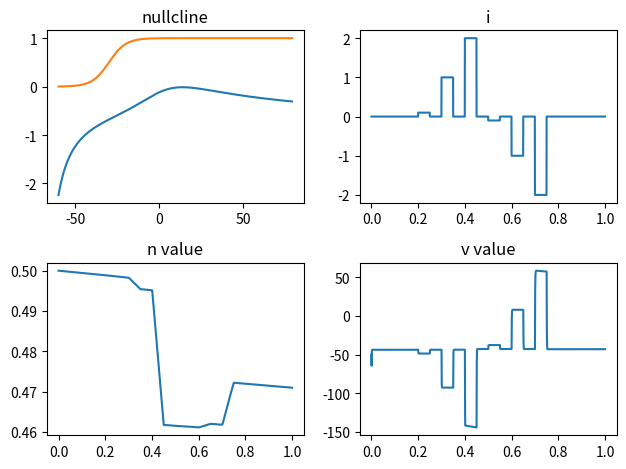

Recreate this plot in Python.
import numpy as np
import matplotlib.pyplot as plt
import math
import time
import copy
# parameters
gkbar = 2.0 * 10e-3 # S/cm2
gcabar = 1.1 * 10e-3 # S/cm2
gl = 0.5 * 10e-3 # S/cm2
el = -50 # V
v1 = -1.2 # V
v2 = 18 # V
v3 = -30.0 # V
v4 = 10.0 # V
b  =-0.5 # S*V/cm2 = A/cm2
phi = 0.01
eca = 100.0 # V
ek = -70.0 # V
tau = 0.8
C= 2 * 10e-6 # S/cm2 2 uA/Vcm2
# plot nullcline curve
def vnullcline(v):
    n = (b - gl*(v-el)-0.5 * gcabar * (1+math.tanh((v-v1)/v2))*(v-eca))/(gkbar * (v - ek))
    return n
def nnullcline(v):
    n = 0.5 * (1+math.tanh((v-v3)/v4))
    return n

vlist = range(-60,80,1)
vlist = [v for v in vlist]
vnull = [vnullcline(v) for v in vlist]
nnull = [nnullcline(v) for v in vlist]
plt.subplot(2,2,1)
plt.plot(vlist, vnull)
plt.plot(vlist, nnull)
plt.title("nullcline")
# solve diff-eq with Runge-kutta
def Mss(v):
    return 0.5 * (1+math.tanh((v-v1)/v2))
def Nss(v):
    return 0.5 * (1+math.tanh((v-v3)/v4))
def Tn(v):
    return (phi * math.cosh((v-v3)/(2*v4)))
def vdiff(i,v,n):
    print(Mss(v),Nss(v),Tn(v))
    f =(b - i - gl*(v-el) - gcabar * Mss(v) * (v-eca) - gkbar * n *(v-ek)) / C
    print(f)
    return f
def ndiff(v,n):
    f = (Nss(v) - n) * Tn(v)
    return f
def rksolver(v,n,dt,i):
    av = vdiff(i,v,n)
    an = ndiff(v,n)
    bv = vdiff(i,v + av * dt /2,n + an * dt/2)
    bn = ndiff(v + av * dt /2,n + an * dt/2)
    cv = vdiff(i,v + bv * dt /2,n + bn * dt/2)
    cn = ndiff(v + bv * dt /2,n + bn * dt/2)
    dv = vdiff(i,v + cv * dt,n + cn * dt)
    dn = ndiff(v + cv * dt,n + cn * dt)
    #print(av,bv,cv,dv,an,bn,cn,dn)
    v1 = v + dt / 6 * (av + 2*bv + 2*cv + dv)
    n1 = n + dt / 6 * (an + 2*bn + 2*cn + dn)
    return v1,n1

dt = 0.0005
t = [i/2000.0 for i in range(0,2000,1)]
ilist = np.zeros((2001))
current1 = [0.1 for i in range(0,100)]
current2 = [1 for i in range(0,100)]
current3 = [2 for i in range(0,100)]
current4 = [-0.1 for i in range(0,100)]
current5 = [-1 for i in range(0,100)]
current6 = [-2 for i in range(0,100)]

ilist[400:500] = copy.deepcopy(current1)
ilist[600:700] = copy.deepcopy(current2)
ilist[800:900] = copy.deepcopy(current3)
ilist[1000:1100] = copy.deepcopy(current4)
ilist[1200:1300] = copy.deepcopy(current5)
ilist[1400:1500] = copy.deepcopy(current6)

vlist = [-50]
nlist = [0.5]

for i,tstep in enumerate(t):
    v = vlist[-1]
    n = nlist[-1]
    print(v,n)
    v1,n1 = rksolver(v,n,dt,ilist[i])
    vlist.append(v1)
    nlist.append(n1)
t.append(1)

plt.subplot(2,2,4)
plt.plot(t, vlist)
plt.title("v value")

plt.subplot(2,2,2)
plt.plot(t, ilist)
plt.title("i")

plt.subplot(2,2,3)
plt.plot(t, nlist)

plt.title("n value")

plt.tight_layout()
plt.show()
